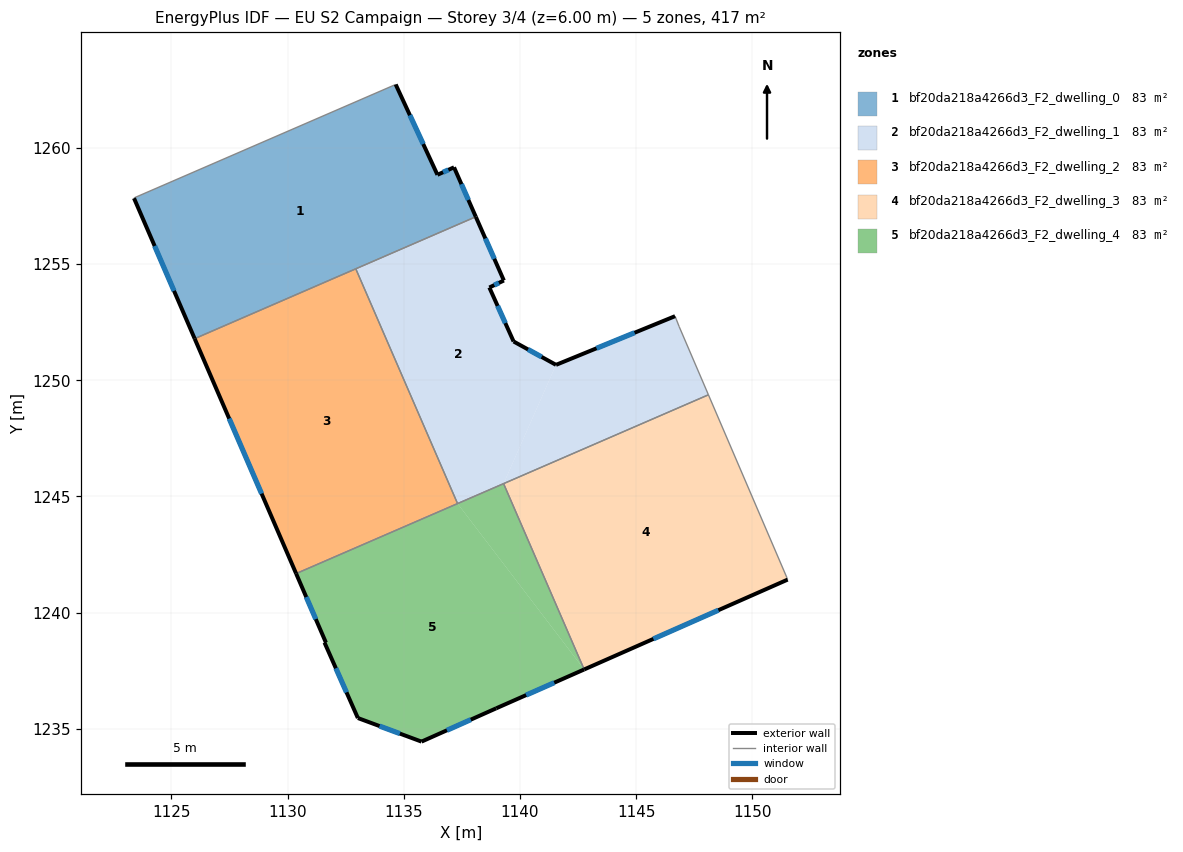
=== STOREY PLAN SPEC (per zone: floor XY polygon, exterior-wall plan segments, windows/doors) ===
zone 1: bf20da218a4266d3_F2_dwelling_0  (83.3 m²)
  floor: (1134.65, 1262.73) (1136.45, 1258.84) (1137.16, 1259.17) (1138.10, 1257.04) (1126.00, 1251.79) (1123.39, 1257.84) (1123.43, 1257.87)
  exterior wall: (1123.39, 1257.84) – (1126.00, 1251.79)  [6.6 m]
    window: (1124.28, 1255.78) – (1125.11, 1253.85)  [2.0 m²]
  exterior wall: (1136.45, 1258.84) – (1134.65, 1262.73)  [4.3 m]
    window: (1135.84, 1260.17) – (1135.26, 1261.41)  [1.3 m²]
  exterior wall: (1137.16, 1259.17) – (1136.45, 1258.84)  [0.8 m]
    window: (1136.92, 1259.06) – (1136.69, 1258.95)  [0.2 m²]
  exterior wall: (1138.10, 1257.04) – (1137.16, 1259.17)  [2.3 m]
    window: (1137.78, 1257.76) – (1137.48, 1258.44)  [0.7 m²]
  interior walls: 4
zone 2: bf20da218a4266d3_F2_dwelling_1  (83.3 m²)
  floor: (1146.85, 1252.32) (1148.11, 1249.37) (1139.30, 1245.55) (1141.55, 1250.66) (1146.68, 1252.76)
  floor: (1138.10, 1257.04) (1139.31, 1254.29) (1138.68, 1253.99) (1139.73, 1251.67) (1141.55, 1250.66) (1139.30, 1245.55) (1137.32, 1244.69) (1132.94, 1254.80)
  exterior wall: (1146.68, 1252.76) – (1141.55, 1250.66)  [5.5 m]
    window: (1144.93, 1252.05) – (1143.30, 1251.38)  [1.7 m²]
  exterior wall: (1139.31, 1254.29) – (1138.10, 1257.04)  [3.0 m]
    window: (1138.90, 1255.23) – (1138.51, 1256.10)  [0.9 m²]
  exterior wall: (1138.68, 1253.99) – (1139.31, 1254.29)  [0.7 m]
    window: (1138.90, 1254.10) – (1139.10, 1254.19)  [0.2 m²]
  exterior wall: (1139.73, 1251.67) – (1138.68, 1253.99)  [2.5 m]
    window: (1139.37, 1252.46) – (1139.04, 1253.20)  [0.8 m²]
  exterior wall: (1141.55, 1250.66) – (1139.73, 1251.67)  [2.1 m]
    window: (1140.93, 1251.01) – (1140.35, 1251.33)  [0.6 m²]
  interior walls: 6
zone 3: bf20da218a4266d3_F2_dwelling_2  (83.3 m²)
  floor: (1132.94, 1254.80) (1137.32, 1244.69) (1130.37, 1241.68) (1126.00, 1251.79)
  exterior wall: (1126.00, 1251.79) – (1130.37, 1241.68)  [11.0 m]
    window: (1127.49, 1248.35) – (1128.88, 1245.12)  [3.4 m²]
  interior walls: 3
zone 4: bf20da218a4266d3_F2_dwelling_3  (83.3 m²)
  floor: (1148.11, 1249.37) (1151.49, 1241.50) (1151.52, 1241.42) (1142.77, 1237.55) (1139.30, 1245.55)
  exterior wall: (1142.77, 1237.55) – (1151.52, 1241.42)  [9.6 m]
    window: (1145.75, 1238.87) – (1148.54, 1240.10)  [2.9 m²]
  interior walls: 4
zone 5: bf20da218a4266d3_F2_dwelling_4  (83.3 m²)
  floor: (1137.32, 1244.69) (1142.77, 1237.55) (1138.98, 1235.88) (1135.76, 1234.45) (1133.03, 1235.46) (1131.59, 1238.71) (1131.65, 1238.71) (1130.37, 1241.68)
  floor: (1139.30, 1245.55) (1142.77, 1237.55) (1137.32, 1244.69)
  exterior wall: (1133.03, 1235.46) – (1135.77, 1234.45)  [2.9 m]
    window: (1133.96, 1235.12) – (1134.83, 1234.79)  [0.9 m²]
  exterior wall: (1131.59, 1238.71) – (1133.03, 1235.46)  [3.6 m]
    window: (1132.08, 1237.60) – (1132.54, 1236.57)  [1.1 m²]
  exterior wall: (1131.59, 1238.71) – (1131.65, 1238.71)  [0.1 m]
  exterior wall: (1130.37, 1241.68) – (1131.65, 1238.71)  [3.2 m]
    window: (1130.80, 1240.67) – (1131.21, 1239.72)  [1.0 m²]
  exterior wall: (1138.98, 1235.88) – (1142.77, 1237.55)  [4.1 m]
    window: (1140.27, 1236.45) – (1141.48, 1236.98)  [1.3 m²]
  exterior wall: (1135.77, 1234.45) – (1138.98, 1235.88)  [3.5 m]
    window: (1136.86, 1234.93) – (1137.89, 1235.39)  [1.1 m²]
  interior walls: 3

=== DERIVED (storey summary) ===
Building: EU S2 Campaign
Storey: 3 of 4  (floor level z = 6.00 m)
Storey gross floor area: 416.7 m²
Zones on this storey: 5
  - bf20da218a4266d3_F2_dwelling_0: floor 83.3 m²; exterior wall 14.0 m (41.9 m²); 4 window(s) 4.3 m²; WWR 10.2%
  - bf20da218a4266d3_F2_dwelling_1: floor 83.3 m²; exterior wall 13.9 m (41.6 m²); 5 window(s) 4.2 m²; WWR 10.2%
  - bf20da218a4266d3_F2_dwelling_2: floor 83.3 m²; exterior wall 11.0 m (33.0 m²); 1 window(s) 3.4 m²; WWR 10.2%
  - bf20da218a4266d3_F2_dwelling_3: floor 83.3 m²; exterior wall 9.6 m (28.7 m²); 1 window(s) 2.9 m²; WWR 10.2%
  - bf20da218a4266d3_F2_dwelling_4: floor 83.3 m²; exterior wall 17.4 m (52.3 m²); 5 window(s) 5.3 m²; WWR 10.2%
Zone adjacency (shared interzone walls):
  - bf20da218a4266d3_F2_dwelling_0 ↔ bf20da218a4266d3_F2_dwelling_1
  - bf20da218a4266d3_F2_dwelling_0 ↔ bf20da218a4266d3_F2_dwelling_2
  - bf20da218a4266d3_F2_dwelling_1 ↔ bf20da218a4266d3_F2_dwelling_2
  - bf20da218a4266d3_F2_dwelling_1 ↔ bf20da218a4266d3_F2_dwelling_3
  - bf20da218a4266d3_F2_dwelling_1 ↔ bf20da218a4266d3_F2_dwelling_4
  - bf20da218a4266d3_F2_dwelling_2 ↔ bf20da218a4266d3_F2_dwelling_4
  - bf20da218a4266d3_F2_dwelling_3 ↔ bf20da218a4266d3_F2_dwelling_4